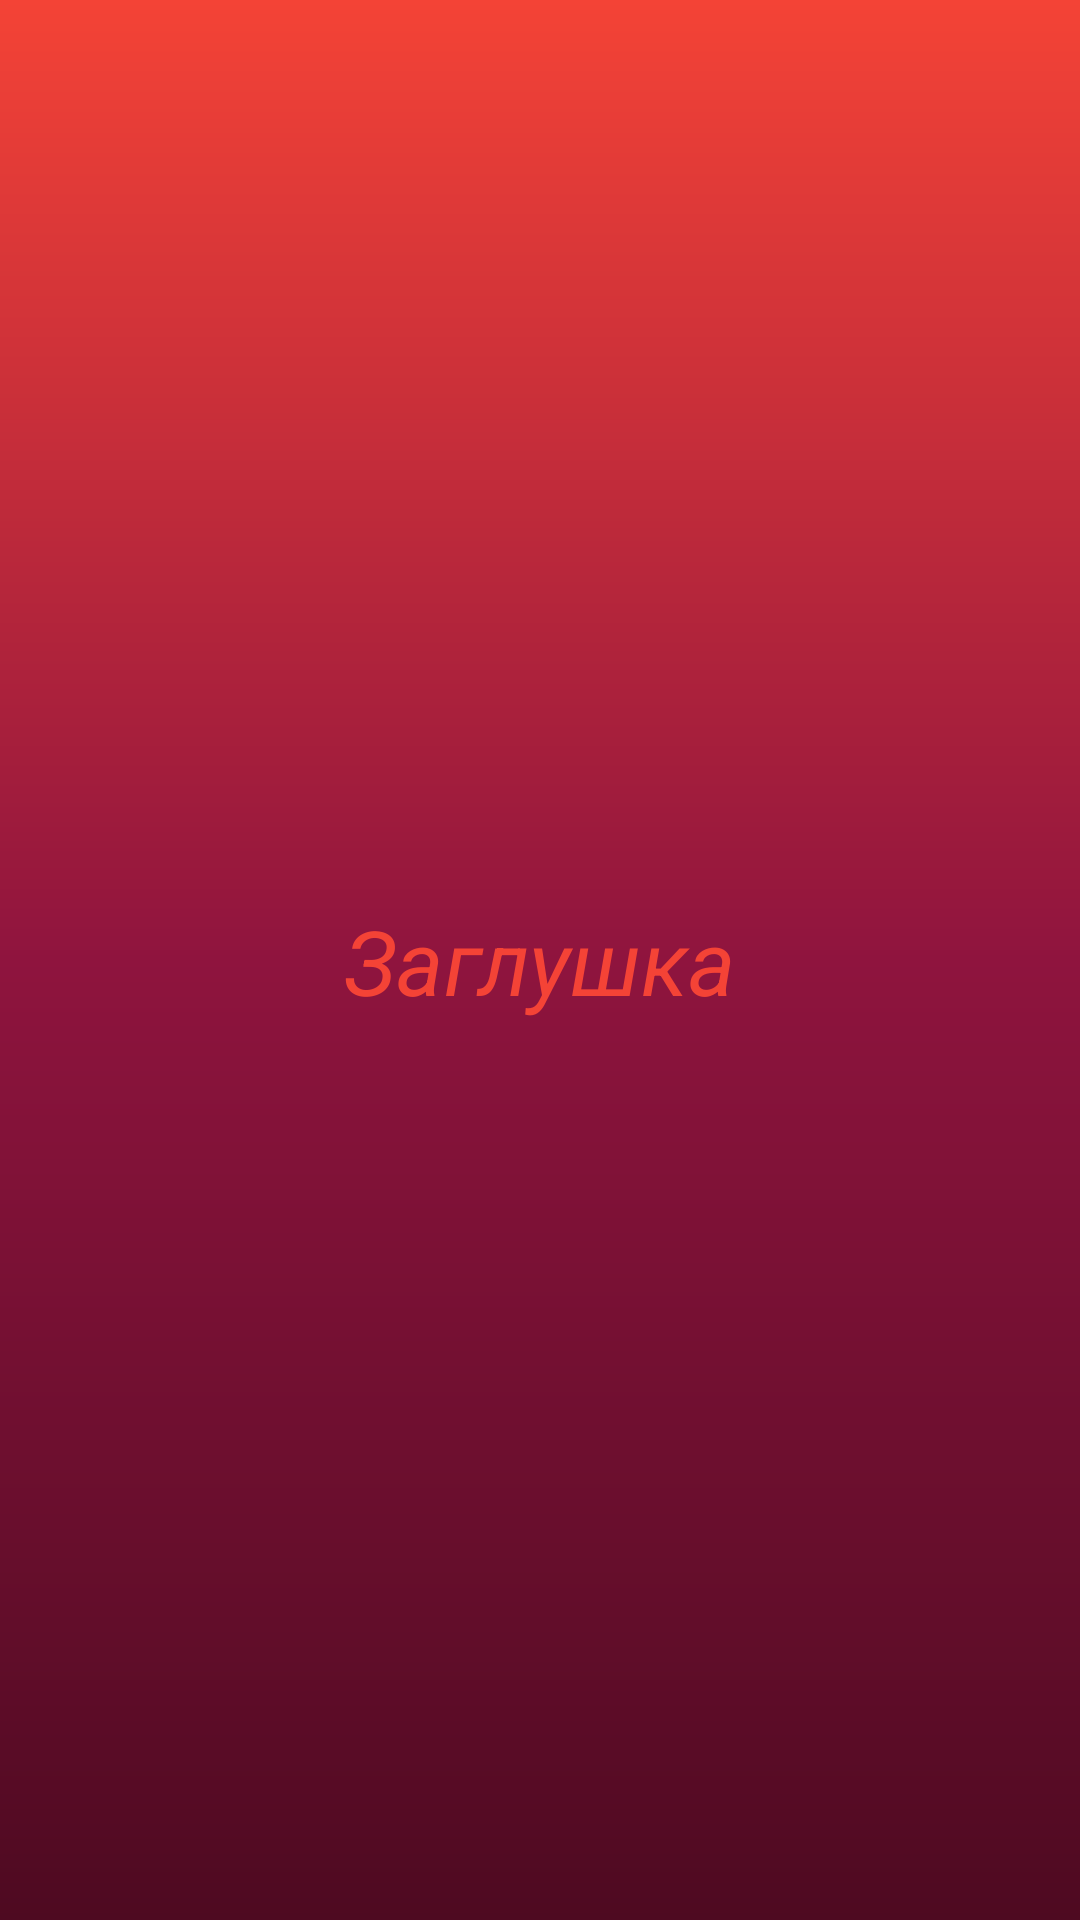

Android layout source for this screen:
<!-- AndroidManifest.xml: application theme Theme.FirstLesson -->
<!-- res/layout/fragment_first.xml -->
<?xml version="1.0" encoding="utf-8"?>
<androidx.constraintlayout.widget.ConstraintLayout xmlns:android="http://schemas.android.com/apk/res/android"
    xmlns:app="http://schemas.android.com/apk/res-auto"
    xmlns:tools="http://schemas.android.com/tools"
    android:layout_width="match_parent"
    android:layout_height="match_parent"
    tools:context=".fragment.FirstFragment"
    android:background="@drawable/bottom_navigation_gradient">

    <TextView
        android:layout_width="wrap_content"
        android:layout_height="wrap_content"
        android:textStyle="italic"
        android:textSize="30sp"
        android:text="Заглушка"
        android:textColor="#F44336"
        app:layout_constraintBottom_toBottomOf="parent"
        app:layout_constraintEnd_toEndOf="parent"
        app:layout_constraintStart_toStartOf="parent"
        app:layout_constraintTop_toTopOf="parent" />



</androidx.constraintlayout.widget.ConstraintLayout>
<!-- resources referenced by this layout -->
<resources>
  <!-- drawable bottom_navigation_gradient (drawable) -->
  <?xml version="1.0" encoding="utf-8"?>
  <shape xmlns:android="http://schemas.android.com/apk/res/android">
      <gradient
          android:startColor="#F44336"
          android:centerColor="#8F143E"
          android:endColor="#4E0A21"
          android:angle="70"/>
  </shape>
  <style name="Theme.FirstLesson" parent="Theme.MaterialComponents.DayNight.DarkActionBar">
          
          <item name="colorPrimary">@color/pinky_light</item>
          <item name="colorPrimaryVariant">@color/pinky_light</item>
          <item name="colorOnPrimary">@color/white</item>
          
          <item name="colorSecondary">@color/pinky_light</item>
          <item name="colorSecondaryVariant">@color/white</item>
          <item name="colorOnSecondary">@color/black</item>
          
          <item name="android:statusBarColor" tools:targetApi="l">?attr/colorPrimaryVariant</item>
          
      </style>
  <color name="white">#FFFFFFFF</color>
  <color name="black">#FF000000</color>
</resources>
